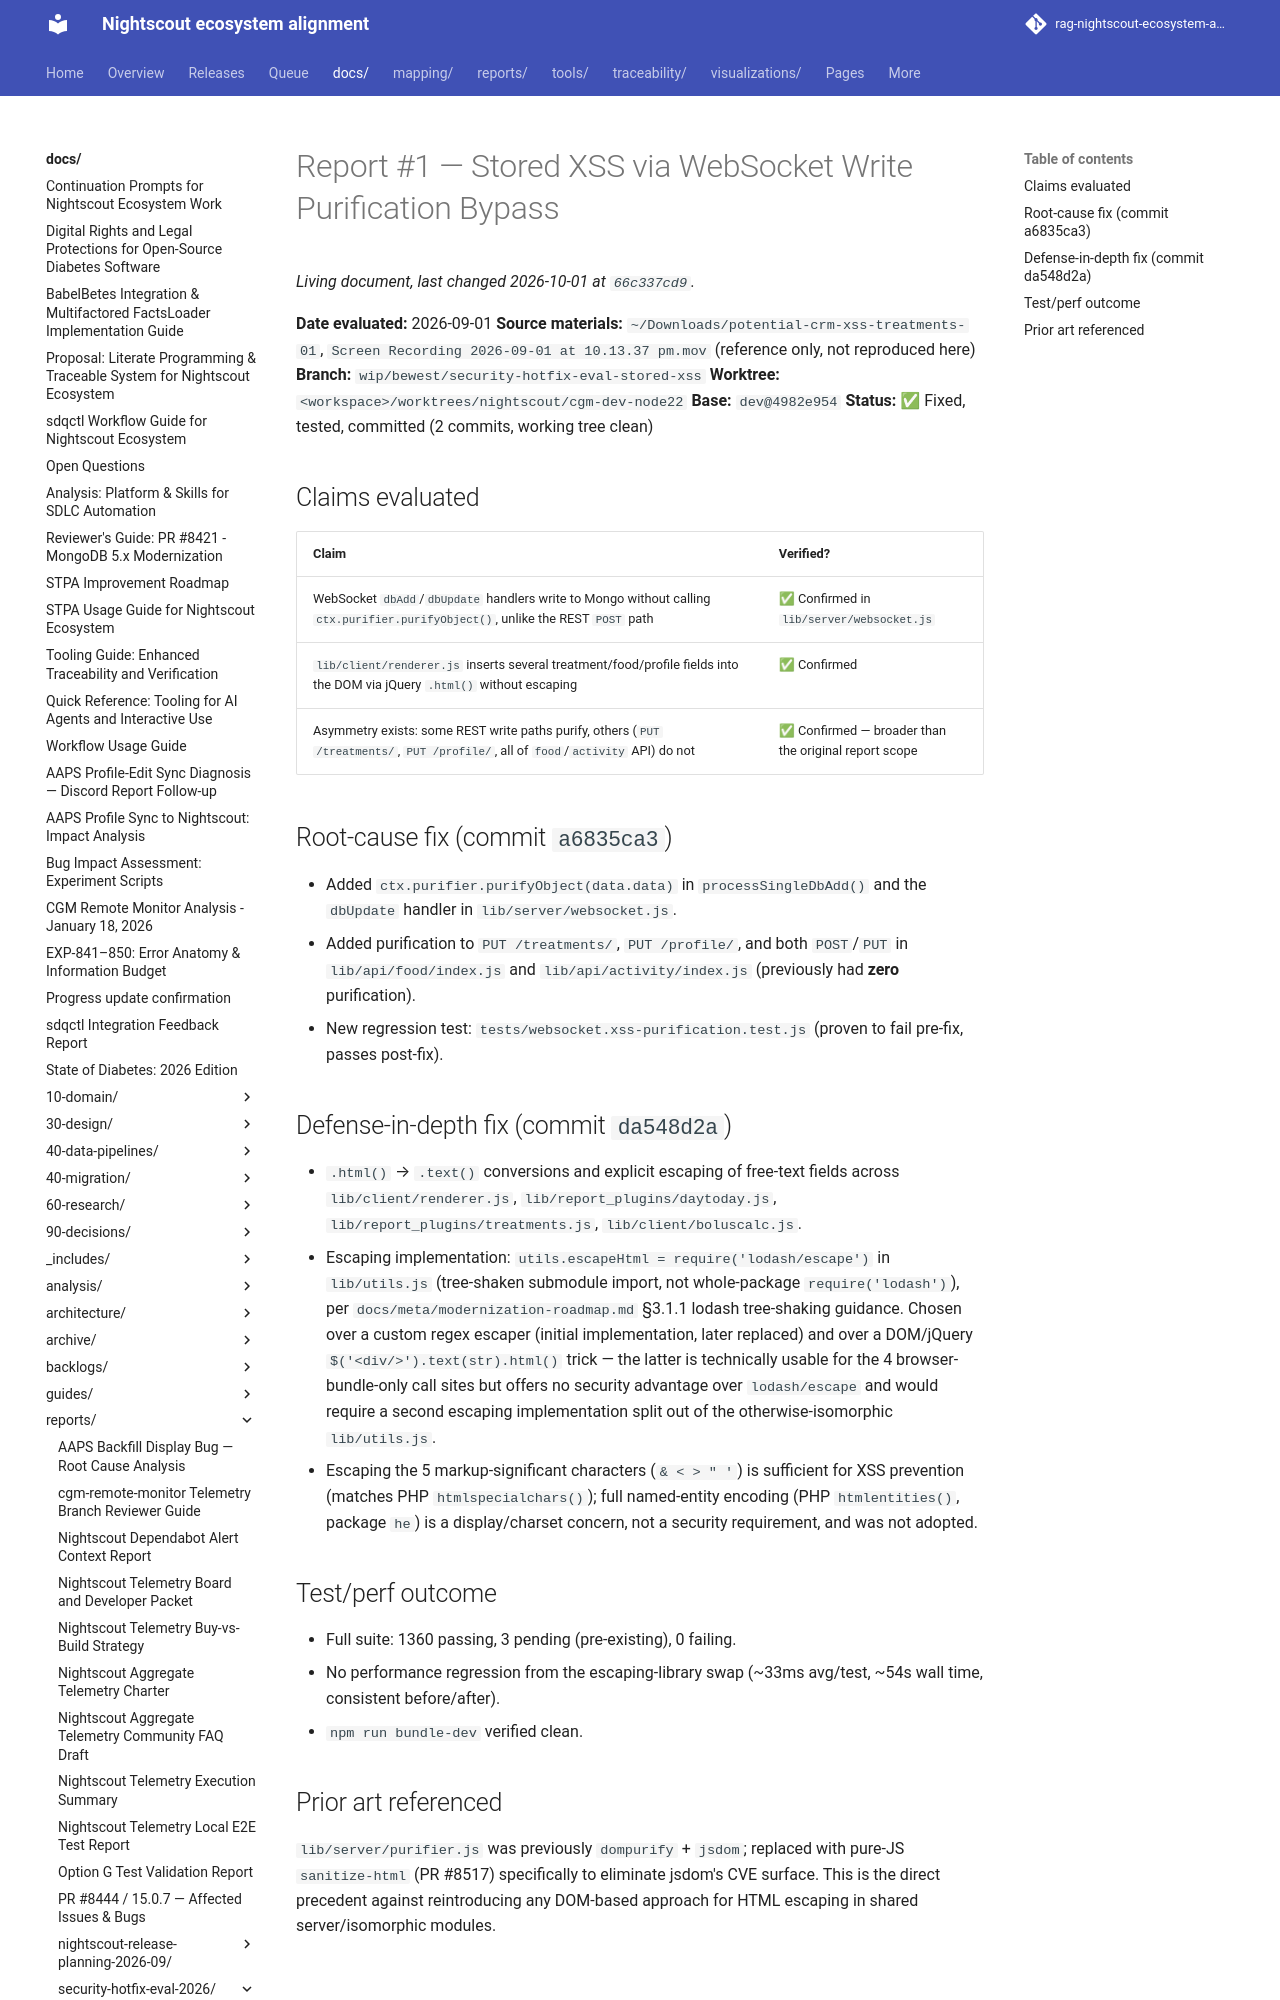

repository: bewest/rag-nightscout-ecosystem-alignment · page: docs/reports/security-hotfix-eval-2026/report-01-stored-xss.html · generator: mkdocs

# Report #1 — Stored XSS via WebSocket Write Purification Bypass

**Date evaluated:** 2026-09-01
**Source materials:** `~/Downloads/potential-crm-xss-treatments-01`,
`Screen Recording 2026-09-01 at 10.13.37 pm.mov` (reference only, not
reproduced here)
**Branch:** `wip/bewest/security-hotfix-eval-stored-xss`
**Worktree:** `<workspace>/worktrees/nightscout/cgm-dev-node22`
**Base:** `dev@4982e954`
**Status:** ✅ Fixed, tested, committed (2 commits, working tree clean)

## Claims evaluated

| Claim | Verified? |
|---|---|
| WebSocket `dbAdd`/`dbUpdate` handlers write to Mongo without calling `ctx.purifier.purifyObject()`, unlike the REST `POST` path | ✅ Confirmed in `lib/server/websocket.js` |
| `lib/client/renderer.js` inserts several treatment/food/profile fields into the DOM via jQuery `.html()` without escaping | ✅ Confirmed |
| Asymmetry exists: some REST write paths purify, others (`PUT /treatments/`, `PUT /profile/`, all of `food`/`activity` API) do not | ✅ Confirmed — broader than the original report scope |

## Root-cause fix (commit `a6835ca3`)

- Added `ctx.purifier.purifyObject(data.data)` in `processSingleDbAdd()` and
  the `dbUpdate` handler in `lib/server/websocket.js`.
- Added purification to `PUT /treatments/`, `PUT /profile/`, and both
  `POST`/`PUT` in `lib/api/food/index.js` and `lib/api/activity/index.js`
  (previously had **zero** purification).
- New regression test: `tests/websocket.xss-purification.test.js` (proven to
  fail pre-fix, passes post-fix).

## Defense-in-depth fix (commit `da548d2a`)

- `.html()` → `.text()` conversions and explicit escaping of free-text fields
  across `lib/client/renderer.js`, `lib/report_plugins/daytoday.js`,
  `lib/report_plugins/treatments.js`, `lib/client/boluscalc.js`.
- Escaping implementation: `utils.escapeHtml = require('lodash/escape')` in
  `lib/utils.js` (tree-shaken submodule import, not whole-package
  `require('lodash')`), per `docs/meta/modernization-roadmap.md` §3.1.1
  lodash tree-shaking guidance. Chosen over a custom regex escaper (initial
  implementation, later replaced) and over a DOM/jQuery
  `$('<div/>').text(str).html()` trick — the latter is technically usable
  for the 4 browser-bundle-only call sites but offers no security advantage
  over `lodash/escape` and would require a second escaping implementation
  split out of the otherwise-isomorphic `lib/utils.js`.
- Escaping the 5 markup-significant characters (`& < > " '`) is sufficient
  for XSS prevention (matches PHP `htmlspecialchars()`); full named-entity
  encoding (PHP `htmlentities()`, package `he`) is a display/charset concern,
  not a security requirement, and was not adopted.
